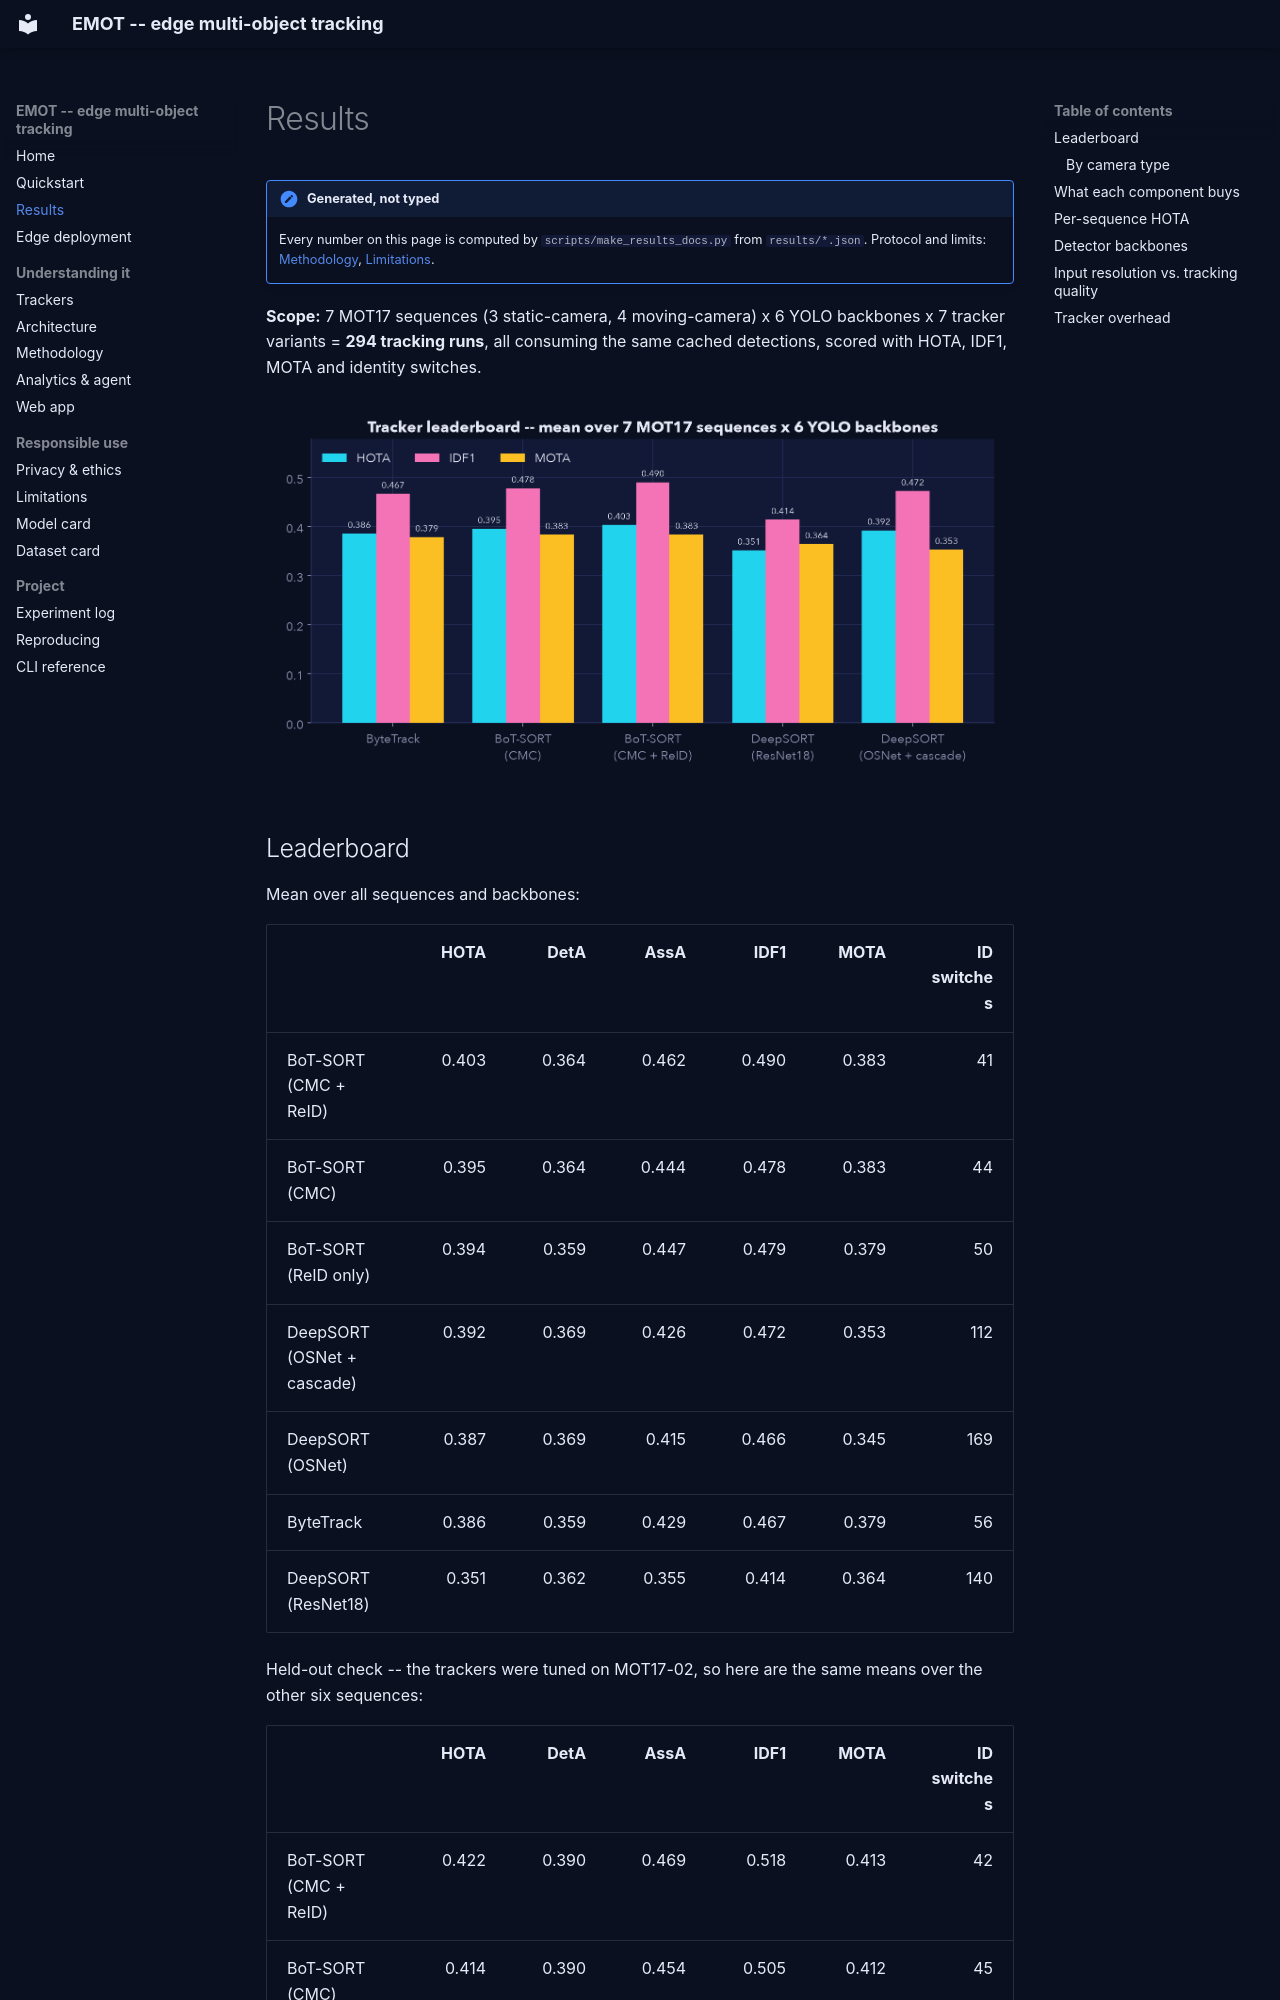

repository: fragompul/edge-multi-object-tracking · page: results/index.html · generator: mkdocs

# Results

!!! note "Generated, not typed"
    Every number on this page is computed by `scripts/make_results_docs.py` from `results/*.json`.
    Protocol and limits: [Methodology](methodology.md), [Limitations](limitations.md).

**Scope:** 7 MOT17 sequences (3 static-camera, 4 moving-camera) x
6 YOLO backbones x 7 tracker variants = **294 tracking runs**,
all consuming the same cached detections, scored with HOTA, IDF1, MOTA and identity switches.

![Leaderboard](figures/leaderboard.png)
